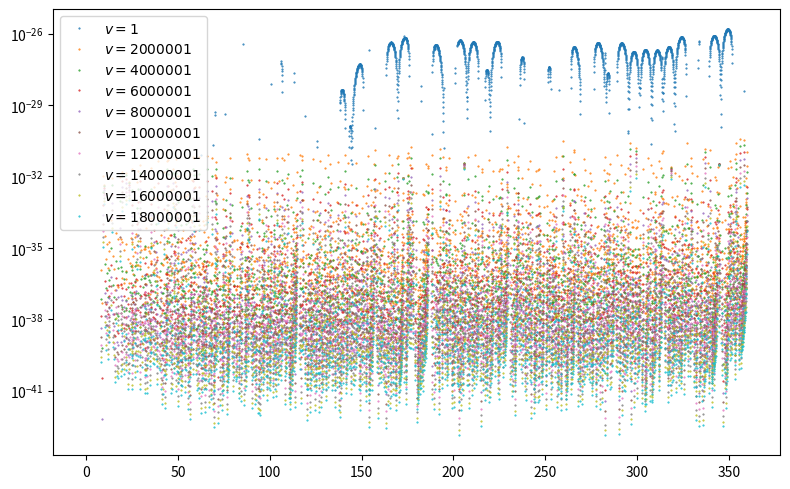

Source code (Python):
import numpy as np
from scipy.integrate import quad

import matplotlib.pyplot as plt

sigma0 = 2.0e-28
w = 1.0e3
theta0=0

def sigma(theta, v):
    def dsigma_dcos(theta_val):
        return (sigma0 * w**4) / (2 * (w**2 + v**2 * np.sin(theta_val / 2)**2)**2)

    def integrand(theta_val):
        return -dsigma_dcos(theta_val) * np.sin(theta_val)

    result, _ = quad(integrand, theta0, theta)
    return result

pi = 3.1415926

plt.figure(figsize=(8,5))
for velocity in range(1, 20000000, 2000000):
    sigma_stack = []
    sigma_x = []

    theta_step = 5000

    for theta_idx in range(0, 5000, 1):
        theta = (theta_idx / 5000) * 360 
        sigma_stack.append(sigma(theta=theta,v=velocity))
        sigma_x.append(theta)

    plt.plot(sigma_x, sigma_stack, 'o', markersize=0.5, label = f"$v={velocity}$")  

plt.yscale('log')
plt.legend()
plt.tight_layout()
plt.savefig("sigma_from_theta.png", dpi=160)
plt.show()
